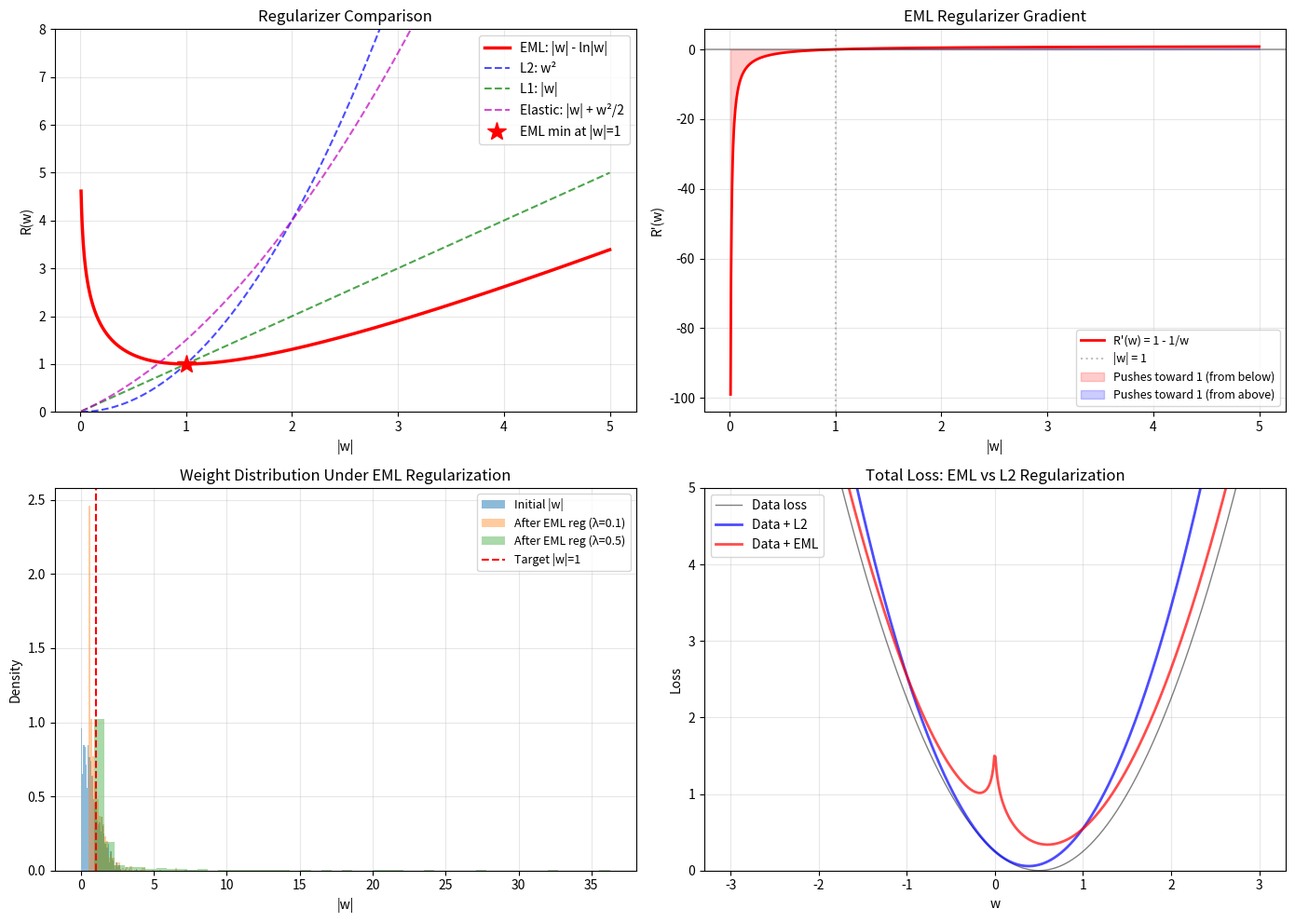

Here is the Python script that generated this plot: (Note: this script raises an exception after producing the figure.)
"""Demo 7: EML Regularization — "Elastic Log" Penalty

Visualizes the EML-inspired regularizer R(w) = |w| - ln|w| which penalizes
both very large AND very small weights, with optimal point at |w| = 1.
"""
import numpy as np
import matplotlib.pyplot as plt

w = np.linspace(0.01, 5, 1000)

# Regularizers
eml_reg = w - np.log(w)  # EML regularizer: |w| - ln|w|
l2_reg = w**2             # L2
l1_reg = w                # L1
elastic = w + 0.5 * w**2  # Elastic net

fig, axes = plt.subplots(2, 2, figsize=(14, 10))

# Plot 1: Regularizer comparison
axes[0,0].plot(w, eml_reg, 'r-', linewidth=2.5, label='EML: |w| - ln|w|')
axes[0,0].plot(w, l2_reg, 'b--', linewidth=1.5, label='L2: w²', alpha=0.7)
axes[0,0].plot(w, l1_reg, 'g--', linewidth=1.5, label='L1: |w|', alpha=0.7)
axes[0,0].plot(w, elastic, 'm--', linewidth=1.5, label='Elastic: |w| + w²/2', alpha=0.7)
axes[0,0].plot(1, 1, 'r*', markersize=15, label='EML min at |w|=1')
axes[0,0].set_xlabel('|w|'); axes[0,0].set_ylabel('R(w)')
axes[0,0].set_title('Regularizer Comparison')
axes[0,0].legend(); axes[0,0].grid(True, alpha=0.3)
axes[0,0].set_ylim(0, 8)

# Plot 2: EML regularizer gradient
grad_eml = 1 - 1/w
axes[0,1].plot(w, grad_eml, 'r-', linewidth=2, label="R'(w) = 1 - 1/w")
axes[0,1].axhline(y=0, color='k', linestyle='-', alpha=0.3)
axes[0,1].axvline(x=1, color='gray', linestyle=':', alpha=0.5, label='|w| = 1')
axes[0,1].fill_between(w[w < 1], grad_eml[w < 1], 0, alpha=0.2, color='red',
                        label='Pushes toward 1 (from below)')
axes[0,1].fill_between(w[w > 1], grad_eml[w > 1], 0, alpha=0.2, color='blue',
                        label='Pushes toward 1 (from above)')
axes[0,1].set_xlabel('|w|'); axes[0,1].set_ylabel("R'(w)")
axes[0,1].set_title('EML Regularizer Gradient')
axes[0,1].legend(fontsize=9); axes[0,1].grid(True, alpha=0.3)

# Plot 3: Effect on weight distribution
np.random.seed(42)
w_init = np.random.randn(1000)
lambda_vals = [0, 0.1, 0.5, 1.0]

axes[1,0].hist(np.abs(w_init), bins=50, alpha=0.5, density=True, label='Initial |w|')
# Simulate one step of gradient descent with EML regularizer
for lam in [0.1, 0.5]:
    w_reg = w_init - lam * np.sign(w_init) * (1 - 1/(np.abs(w_init) + 0.01))
    axes[1,0].hist(np.abs(w_reg), bins=50, alpha=0.4, density=True,
                   label=f'After EML reg (λ={lam})')
axes[1,0].axvline(x=1, color='red', linestyle='--', label='Target |w|=1')
axes[1,0].set_xlabel('|w|'); axes[1,0].set_ylabel('Density')
axes[1,0].set_title('Weight Distribution Under EML Regularization')
axes[1,0].legend(fontsize=9); axes[1,0].grid(True, alpha=0.3)

# Plot 4: Loss landscape with regularization
x_loss = np.linspace(-3, 3, 500)
data_loss = (x_loss - 0.5)**2  # Simple quadratic data loss
total_loss_l2 = data_loss + 0.3 * x_loss**2
total_loss_eml = data_loss + 0.3 * (np.abs(x_loss) - np.log(np.abs(x_loss) + 0.01))

axes[1,1].plot(x_loss, data_loss, 'k-', linewidth=1, label='Data loss', alpha=0.5)
axes[1,1].plot(x_loss, total_loss_l2, 'b-', linewidth=2, label='Data + L2', alpha=0.7)
axes[1,1].plot(x_loss, total_loss_eml, 'r-', linewidth=2, label='Data + EML', alpha=0.7)
axes[1,1].set_xlabel('w'); axes[1,1].set_ylabel('Loss')
axes[1,1].set_title('Total Loss: EML vs L2 Regularization')
axes[1,1].legend(); axes[1,1].grid(True, alpha=0.3)
axes[1,1].set_ylim(0, 5)

plt.tight_layout()
plt.savefig('/workspace/request-project/EML/EMLv17Research/demos/eml_regularization.png', dpi=150)
plt.close()
print("Demo 7 complete: eml_regularization.png")
